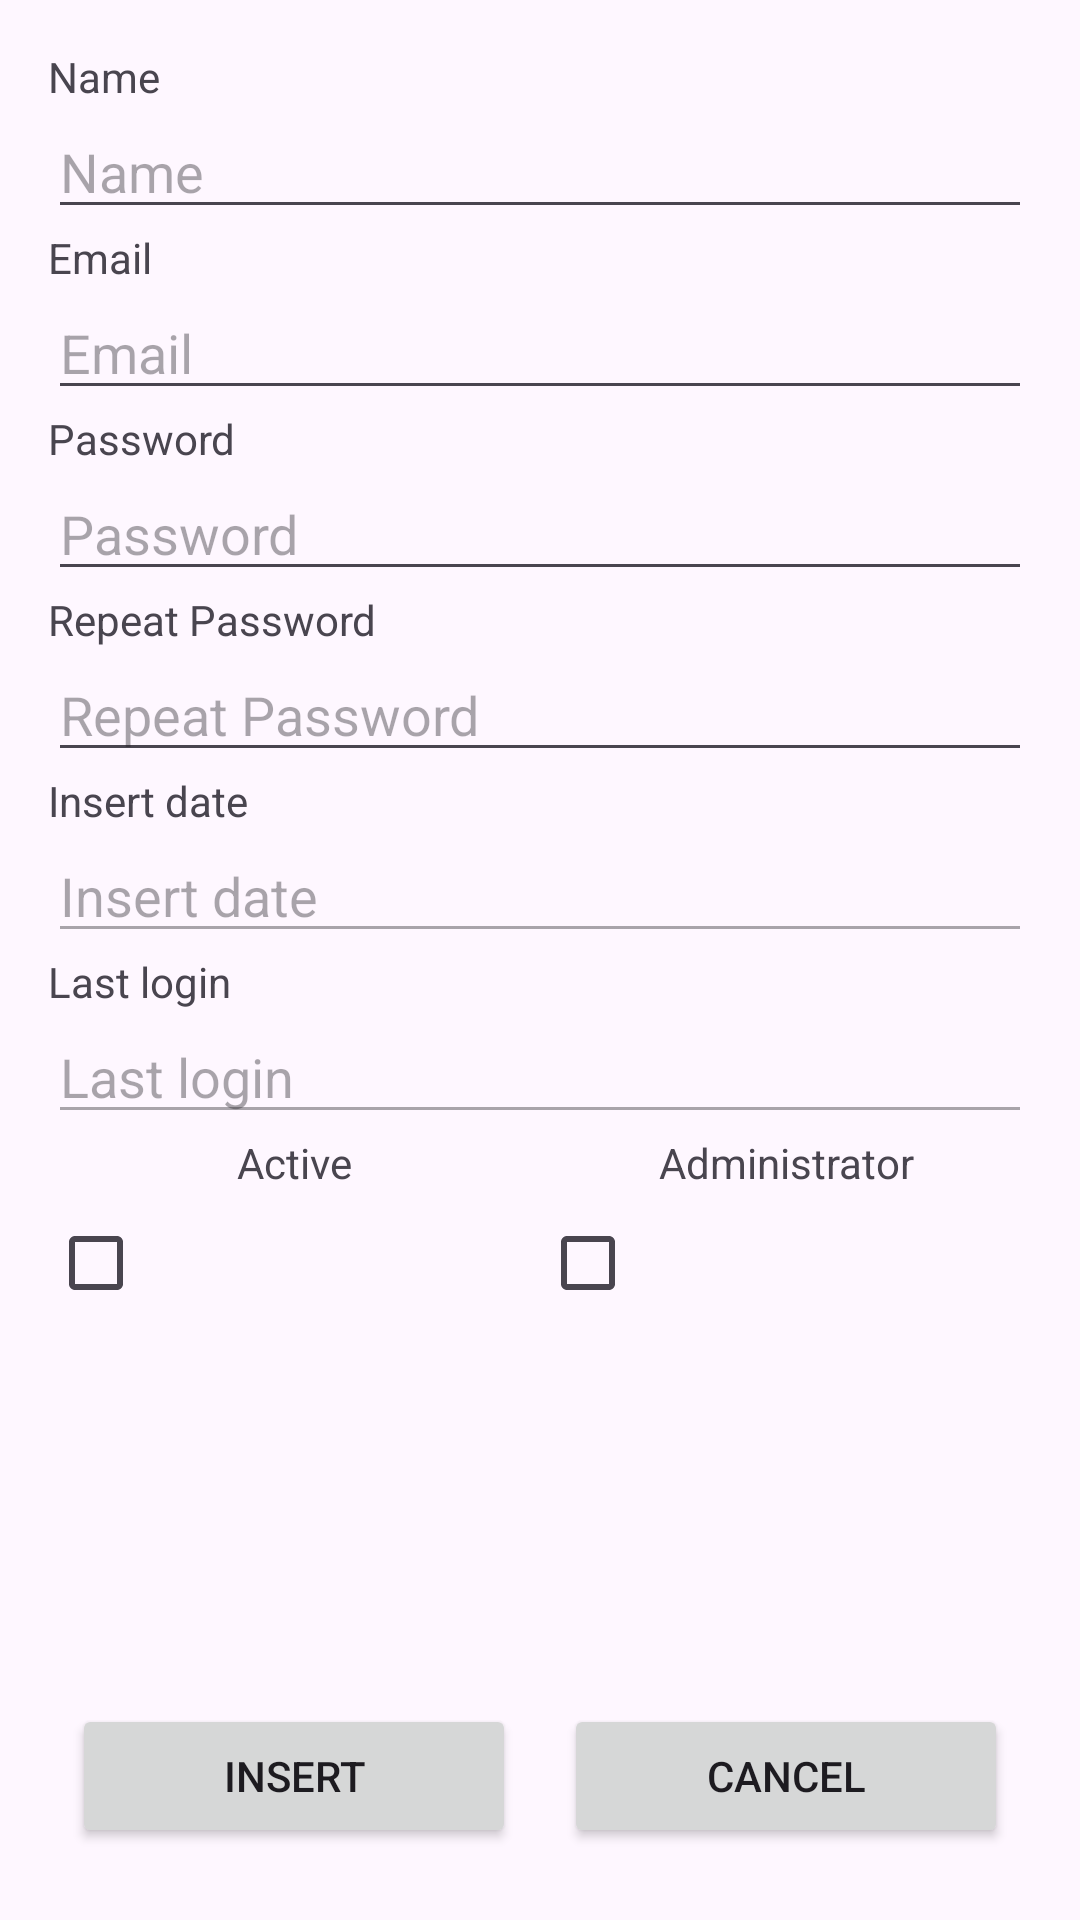

This screen was rendered from an Android layout file. Write that file and the resources it references.
<!-- AndroidManifest.xml: application theme Theme.WareControl -->
<!-- res/layout/fragment_insert_user.xml -->
<?xml version="1.0" encoding="utf-8"?>
<FrameLayout xmlns:android="http://schemas.android.com/apk/res/android"
    xmlns:tools="http://schemas.android.com/tools"
    xmlns:app="http://schemas.android.com/apk/res-auto"
    android:layout_width="match_parent"
    android:layout_height="match_parent"
    tools:context=".ui.user.InsertUserFragment">

    <androidx.constraintlayout.widget.ConstraintLayout
        android:layout_width="match_parent"
        android:layout_height="match_parent"
        android:padding="16dp">

        <TextView
            android:id="@+id/textViewNombre"
            android:layout_width="match_parent"
            android:layout_height="wrap_content"
            android:text="@string/name"
            app:layout_constraintTop_toTopOf="parent"
            app:layout_constraintStart_toStartOf="parent"
            app:layout_constraintEnd_toEndOf="parent" />

        <EditText
            android:id="@+id/editTextNombre"
            android:layout_width="match_parent"
            android:layout_height="wrap_content"
            android:hint="@string/name"
            android:inputType="textPersonName"
            android:layout_marginBottom="8dp"
            app:layout_constraintTop_toBottomOf="@id/textViewNombre"
            app:layout_constraintStart_toStartOf="parent"
            app:layout_constraintEnd_toEndOf="parent" />

        <TextView
            android:id="@+id/textViewEmail"
            android:layout_width="match_parent"
            android:layout_height="wrap_content"
            android:text="@string/email"
            app:layout_constraintTop_toBottomOf="@id/editTextNombre"
            app:layout_constraintStart_toStartOf="parent"
            app:layout_constraintEnd_toEndOf="parent" />

        <EditText
            android:id="@+id/editTextEmail"
            android:layout_width="match_parent"
            android:layout_height="wrap_content"
            android:hint="@string/email"
            android:inputType="textEmailAddress"
            android:layout_marginBottom="8dp"
            app:layout_constraintTop_toBottomOf="@id/textViewEmail"
            app:layout_constraintStart_toStartOf="parent"
            app:layout_constraintEnd_toEndOf="parent" />

        <TextView
            android:id="@+id/textViewPassword"
            android:layout_width="match_parent"
            android:layout_height="wrap_content"
            android:text="@string/password"
            app:layout_constraintTop_toBottomOf="@id/editTextEmail"
            app:layout_constraintStart_toStartOf="parent"
            app:layout_constraintEnd_toEndOf="parent" />

        <EditText
            android:id="@+id/editTextPassword"
            android:layout_width="match_parent"
            android:layout_height="wrap_content"
            android:hint="@string/password"
            android:inputType="textPassword"
            android:layout_marginBottom="8dp"
            app:layout_constraintTop_toBottomOf="@id/textViewPassword"
            app:layout_constraintStart_toStartOf="parent"
            app:layout_constraintEnd_toEndOf="parent" />

        <TextView
            android:id="@+id/textViewRepeatPassword"
            android:layout_width="match_parent"
            android:layout_height="wrap_content"
            android:text="@string/repeatpassword"
            app:layout_constraintTop_toBottomOf="@id/editTextPassword"
            app:layout_constraintStart_toStartOf="parent"
            app:layout_constraintEnd_toEndOf="parent" />

        <EditText
            android:id="@+id/editTextRepeatPassword"
            android:layout_width="match_parent"
            android:layout_height="wrap_content"
            android:hint="@string/repeatpassword"
            android:inputType="textPassword"
            android:layout_marginBottom="8dp"
            app:layout_constraintTop_toBottomOf="@id/textViewRepeatPassword"
            app:layout_constraintStart_toStartOf="parent"
            app:layout_constraintEnd_toEndOf="parent" />

        <TextView
            android:id="@+id/textViewInsertDate"
            android:layout_width="match_parent"
            android:layout_height="wrap_content"
            android:text="@string/insertdate"
            app:layout_constraintTop_toBottomOf="@id/editTextRepeatPassword"
            app:layout_constraintStart_toStartOf="parent"
            app:layout_constraintEnd_toEndOf="parent" />

        <EditText
            android:id="@+id/editTextInsertDate"
            android:layout_width="match_parent"
            android:layout_height="wrap_content"
            android:hint="@string/insertdate"
            android:inputType="datetime"
            android:enabled="false"
            android:layout_marginBottom="8dp"
            app:layout_constraintTop_toBottomOf="@id/textViewInsertDate"
            app:layout_constraintStart_toStartOf="parent"
            app:layout_constraintEnd_toEndOf="parent" />

        <TextView
            android:id="@+id/textViewLastLogin"
            android:layout_width="match_parent"
            android:layout_height="wrap_content"
            android:text="@string/lastlogin"
            app:layout_constraintTop_toBottomOf="@id/editTextInsertDate"
            app:layout_constraintStart_toStartOf="parent"
            app:layout_constraintEnd_toEndOf="parent" />

        <EditText
            android:id="@+id/editTextLastLogin"
            android:layout_width="match_parent"
            android:layout_height="wrap_content"
            android:hint="@string/lastlogin"
            android:inputType="datetime"
            android:enabled="false"
            android:layout_marginBottom="8dp"
            app:layout_constraintTop_toBottomOf="@id/textViewLastLogin"
            app:layout_constraintStart_toStartOf="parent"
            app:layout_constraintEnd_toEndOf="parent" />

        <LinearLayout
            android:id="@+id/linearLayoutCheckTitle"
            android:layout_width="0dp"
            android:layout_height="wrap_content"
            android:orientation="horizontal"
            app:layout_constraintTop_toBottomOf="@id/editTextLastLogin"
            app:layout_constraintStart_toStartOf="parent"
            app:layout_constraintEnd_toEndOf="parent"
            android:layout_marginBottom="0dp">
            <TextView
                android:layout_width="0dp"
                android:layout_height="wrap_content"
                android:layout_weight="1"
                android:textAlignment="center"
                android:text="@string/active"
                />
            <TextView
                android:layout_width="0dp"
                android:layout_height="wrap_content"
                android:layout_weight="1"
                android:textAlignment="center"
                android:text="@string/admin"
                />
        </LinearLayout>

        <LinearLayout
            android:id="@+id/linearLayoutCheckInputs"
            android:layout_width="0dp"
            android:layout_height="wrap_content"
            android:orientation="horizontal"
            app:layout_constraintTop_toBottomOf="@id/linearLayoutCheckTitle"
            app:layout_constraintStart_toStartOf="parent"
            app:layout_constraintEnd_toEndOf="parent"
            android:layout_marginBottom="8dp">
            <CheckBox
                android:id="@+id/checkBoxActive"
                android:layout_width="0dp"
                android:layout_height="wrap_content"
                android:layout_weight="1"
                />
            <CheckBox
                android:id="@+id/checkBoxAdmin"
                android:layout_width="0dp"
                android:layout_height="wrap_content"
                android:layout_weight="1"
                />
        </LinearLayout>

        <LinearLayout
            android:layout_width="0dp"
            android:layout_height="wrap_content"
            android:orientation="horizontal"
            app:layout_constraintBottom_toBottomOf="parent"
            app:layout_constraintStart_toStartOf="parent"
            app:layout_constraintEnd_toEndOf="parent"
            android:layout_marginBottom="0dp">

            <Button
                android:id="@+id/buttonInsert"
                android:layout_width="0dp"
                android:layout_height="wrap_content"
                android:layout_weight="1"
                android:layout_margin="8dp"
                android:text="@string/insert" />
            <Button
                android:id="@+id/buttonCancel"
                android:layout_width="0dp"
                android:layout_height="wrap_content"
                android:layout_weight="1"
                android:layout_margin="8dp"
                android:text="@string/cancel" />
        </LinearLayout>
    </androidx.constraintlayout.widget.ConstraintLayout>
</FrameLayout>
<!-- resources referenced by this layout -->
<resources>
  <string name="active">Active</string>
  <string name="admin">Administrator</string>
  <string name="cancel">Cancel</string>
  <string name="email">Email</string>
  <string name="insert">Insert</string>
  <string name="insertdate">Insert date</string>
  <string name="lastlogin">Last login</string>
  <string name="name">Name</string>
  <string name="password">Password</string>
  <string name="repeatpassword">Repeat Password</string>
  <style name="Theme.WareControl" parent="Base.Theme.WareControl" />
  <style name="Base.Theme.WareControl" parent="Theme.Material3.DayNight.NoActionBar">
          
          
          <item name="colorPrimary">@color/greenlogo</item>
  
      </style>
  <color name="greenlogo">#7fc60f</color>
</resources>
